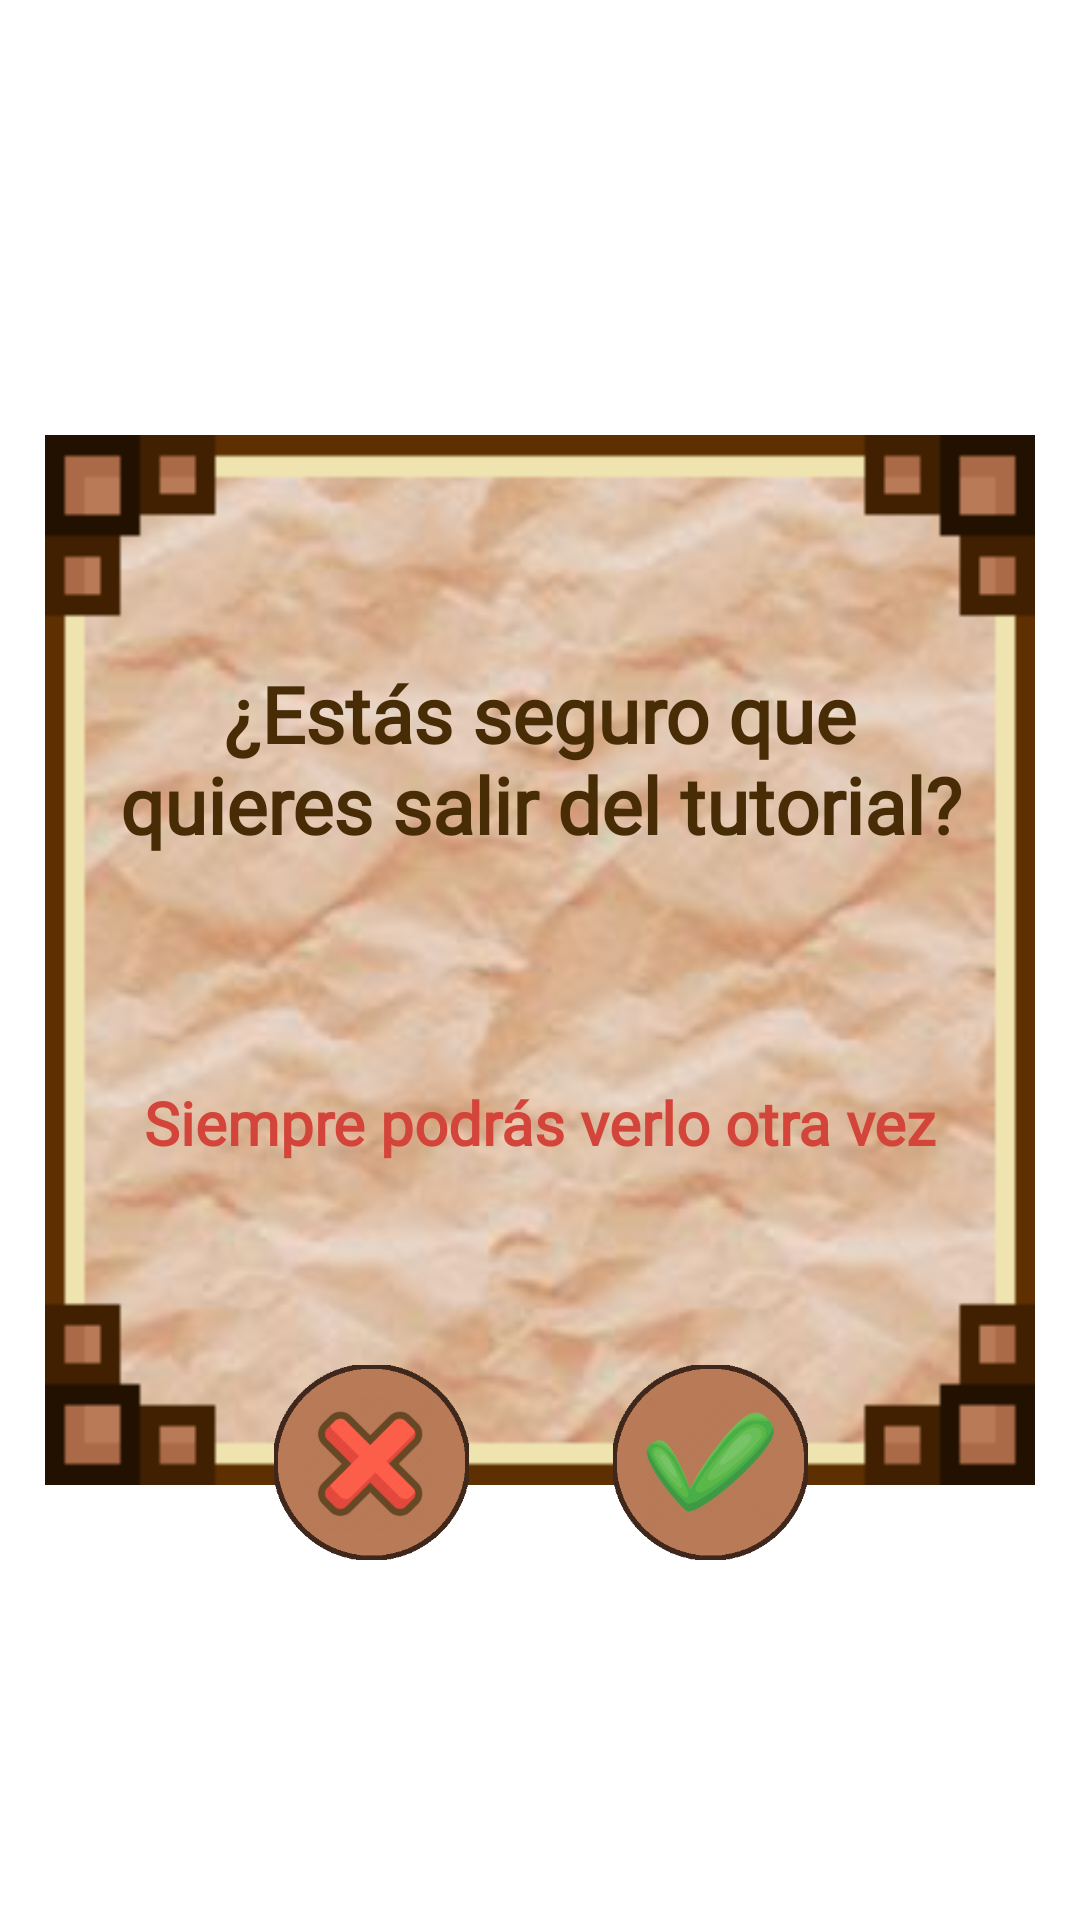

This screen was rendered from an Android layout file. Write that file and the resources it references.
<!-- AndroidManifest.xml: application theme Theme.TopTrumpsGame.NoActionBar -->
<!-- res/layout/salir_tutorial_dialog.xml -->
<?xml version="1.0" encoding="utf-8"?>
<androidx.constraintlayout.widget.ConstraintLayout xmlns:android="http://schemas.android.com/apk/res/android"
    xmlns:app="http://schemas.android.com/apk/res-auto"
    android:layout_width="match_parent"
    android:layout_height="match_parent">

    <androidx.constraintlayout.widget.ConstraintLayout
        android:layout_width="330dp"
        android:layout_height="350dp"
        android:background="@drawable/correo_dialog_bg"
        app:layout_constraintBottom_toBottomOf="@+id/clSalirDialogTutorial_ConsLayout"
        app:layout_constraintEnd_toEndOf="@+id/clSalirDialogTutorial_ConsLayout"
        app:layout_constraintStart_toStartOf="@+id/clSalirDialogTutorial_ConsLayout"
        app:layout_constraintTop_toTopOf="@+id/clSalirDialogTutorial_ConsLayout">

        <TextView
            android:id="@+id/tvSalirDialogTutorial_Titutlo"
            android:layout_width="0dp"
            android:layout_height="wrap_content"
            android:layout_marginStart="16dp"
            android:layout_marginEnd="16dp"
            android:fontFamily="@font/schoolbell"
            android:text="@string/textEstasSeguroSalirTutorial"
            android:textAlignment="center"
            android:textColor="#472C06"
            android:textSize="26sp"
            android:textStyle="bold"
            app:layout_constraintBottom_toTopOf="@+id/tvSalirDialogTutorial_Info"
            app:layout_constraintEnd_toEndOf="parent"
            app:layout_constraintHorizontal_bias="0.5"
            app:layout_constraintStart_toStartOf="parent"
            app:layout_constraintTop_toTopOf="parent" />

        <TextView
            android:id="@+id/tvSalirDialogTutorial_Info"
            android:layout_width="0dp"
            android:layout_height="wrap_content"
            android:layout_marginStart="16dp"
            android:layout_marginEnd="16dp"
            android:layout_marginBottom="32dp"
            android:fontFamily="@font/schoolbell"
            android:text="@string/textSalirTutorialVerOtraVez"
            android:textAlignment="center"
            android:textColor="#D3443A"
            android:textSize="20sp"
            android:textStyle="bold"
            app:layout_constraintBottom_toBottomOf="parent"
            app:layout_constraintEnd_toEndOf="parent"
            app:layout_constraintHorizontal_bias="0.5"
            app:layout_constraintStart_toStartOf="parent"
            app:layout_constraintTop_toBottomOf="@+id/tvSalirDialogTutorial_Titutlo" />


    </androidx.constraintlayout.widget.ConstraintLayout>

    <androidx.constraintlayout.widget.ConstraintLayout
        android:id="@+id/clSalirDialogTutorial_ConsLayout"
        android:layout_width="380dp"
        android:layout_height="400dp"
        app:layout_constraintBottom_toBottomOf="parent"
        app:layout_constraintEnd_toEndOf="parent"
        app:layout_constraintStart_toStartOf="parent"
        app:layout_constraintTop_toTopOf="parent">

        <androidx.constraintlayout.widget.Guideline
            android:id="@+id/gdSalirDialogTutorial1"
            android:layout_width="wrap_content"
            android:layout_height="wrap_content"
            android:orientation="vertical"
            app:layout_constraintGuide_percent="0.50" />

        <View
            android:id="@+id/viewSalirDialogTutorial_Cancel"
            android:layout_width="65dp"
            android:layout_height="65dp"
            android:layout_marginEnd="24dp"
            android:background="@drawable/cerrar"
            app:layout_constraintBottom_toBottomOf="parent"
            app:layout_constraintEnd_toStartOf="@+id/gdSalirDialogTutorial1" />

        <View
            android:id="@+id/viewSalirDialogTutorial_Accept"
            android:layout_width="65dp"
            android:layout_height="65dp"
            android:layout_marginStart="24dp"
            android:background="@drawable/aceptar"
            app:layout_constraintBottom_toBottomOf="parent"
            app:layout_constraintStart_toStartOf="@+id/gdSalirDialogTutorial1" />

    </androidx.constraintlayout.widget.ConstraintLayout>

</androidx.constraintlayout.widget.ConstraintLayout>
<!-- resources referenced by this layout -->
<resources>
  <!-- drawable aceptar: png bitmap (drawable, 37658 bytes) -->
  <!-- drawable cerrar: png bitmap (drawable, 36609 bytes) -->
  <!-- drawable correo_dialog_bg: png bitmap (drawable-v24, 48705 bytes) -->
  <string name="textEstasSeguroSalirTutorial">¿Estás seguro que quieres salir del tutorial?</string>
  <string name="textSalirTutorialVerOtraVez">Siempre podrás verlo otra vez</string>
  <style name="Theme.TopTrumpsGame.NoActionBar">
          <item name="windowActionBar">false</item>
          <item name="windowNoTitle">true</item>
      </style>
</resources>
